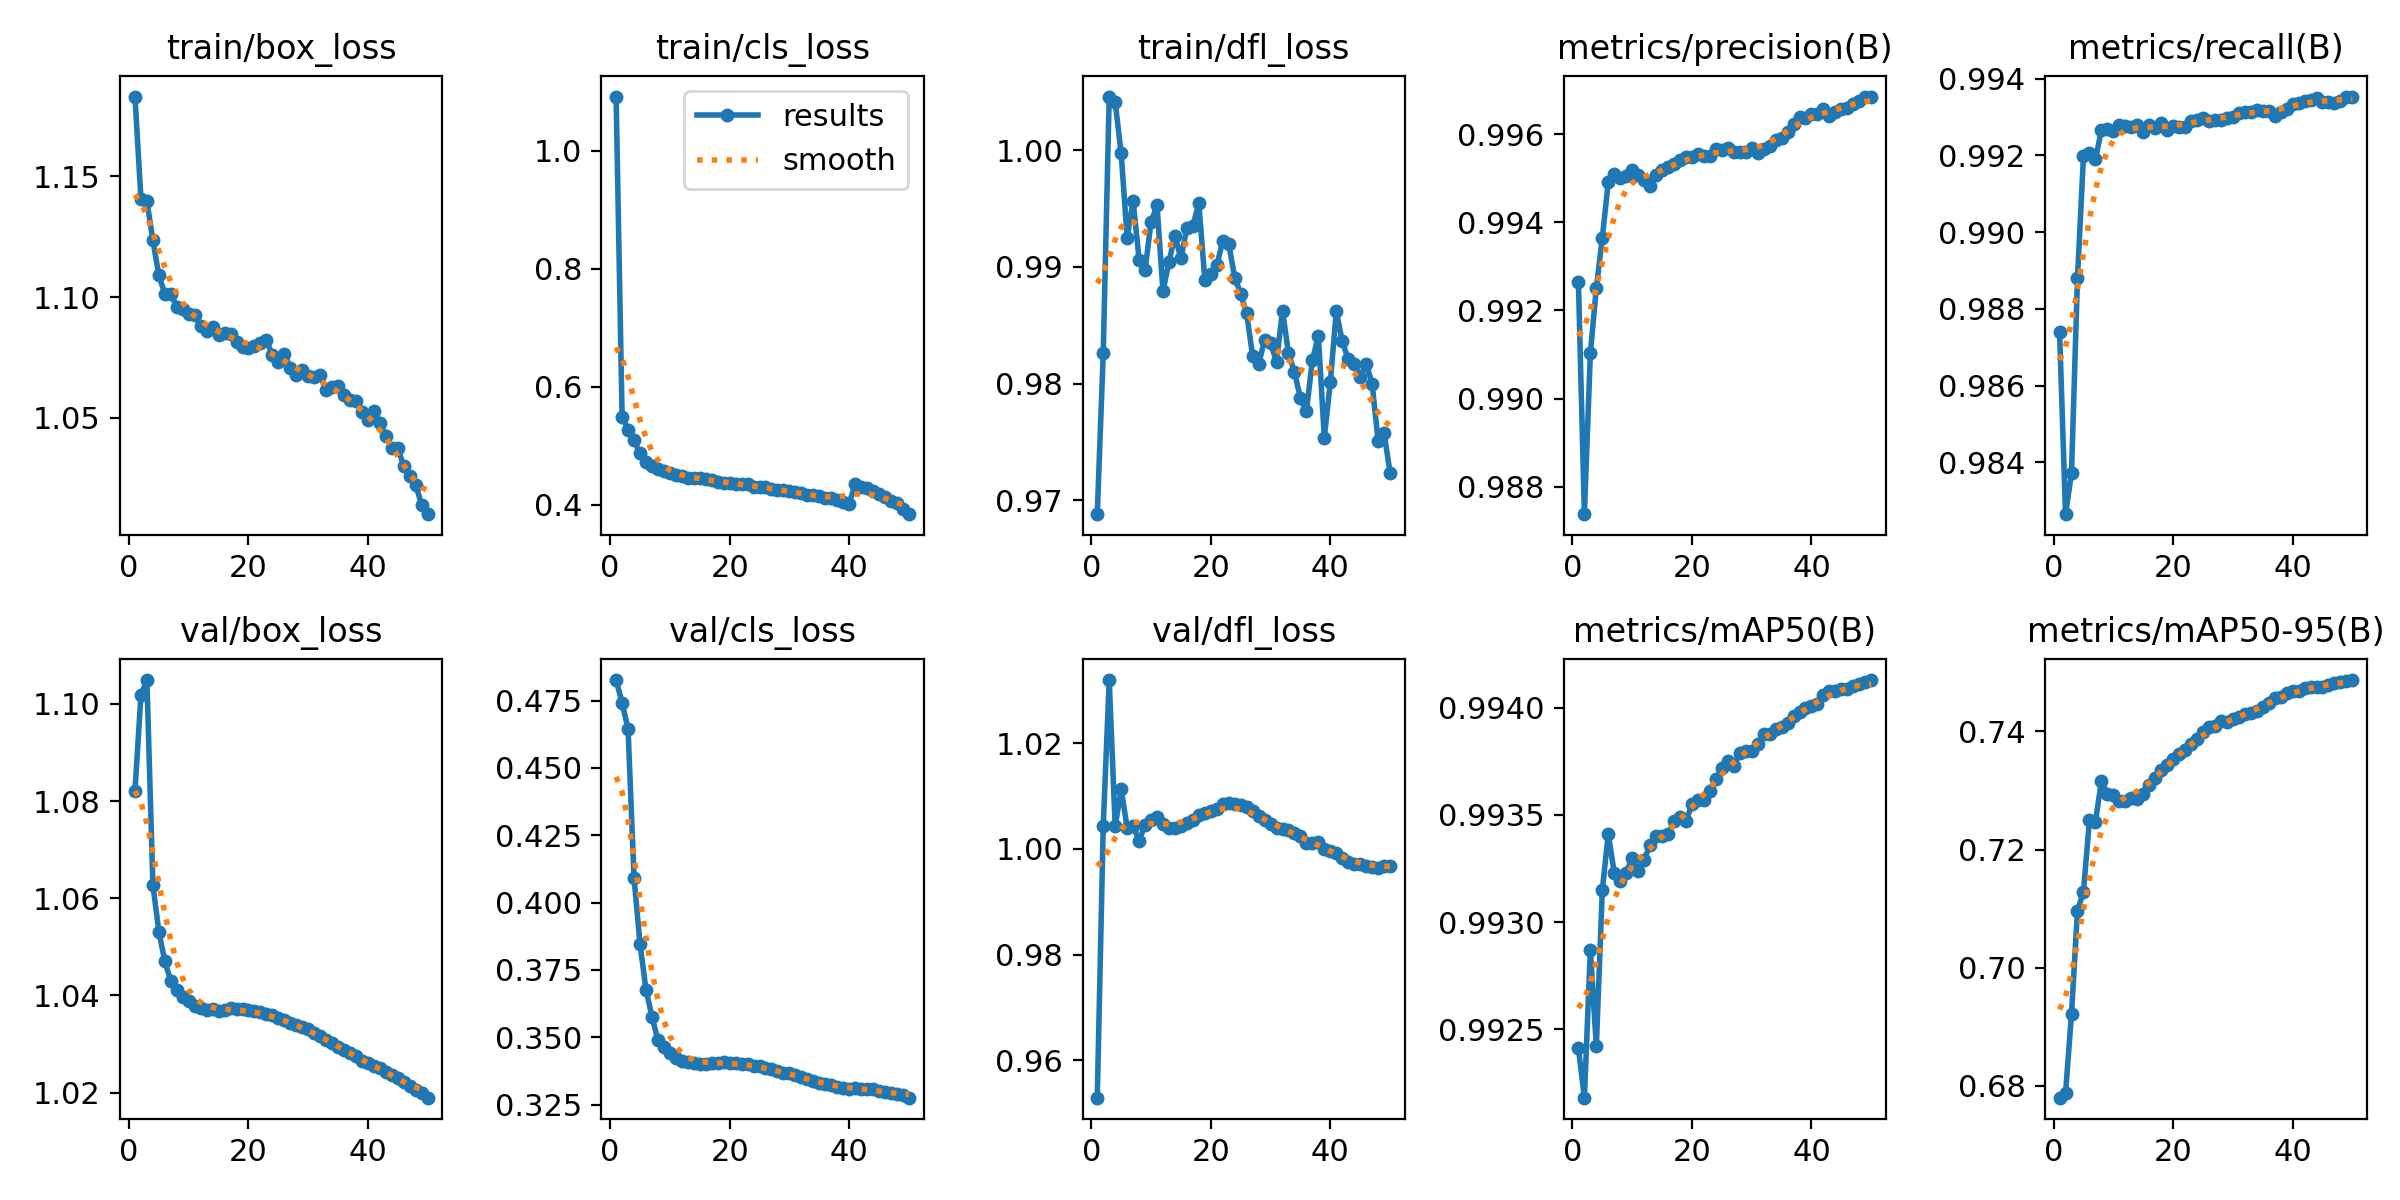

Values plotted in this chart, from the file beside it:
epoch, time, train/box_loss, train/cls_loss, train/dfl_loss, metrics/precision(B), metrics/recall(B), metrics/mAP50(B), metrics/mAP50-95(B), val/box_loss, val/cls_loss, val/dfl_loss, lr/pg0, lr/pg1, lr/pg2
1, 761.2, 1.183, 1.092, 0.9688, 0.9926, 0.9874, 0.9924, 0.678, 1.082, 0.4826, 0.9529, 0.003331, 0.003331, 0.003331
2, 1525, 1.141, 0.5494, 0.9826, 0.9874, 0.9827, 0.9922, 0.6787, 1.102, 0.4742, 1.004, 0.006532, 0.006532, 0.006532
3, 2282, 1.14, 0.5274, 1.005, 0.991, 0.9837, 0.9929, 0.6922, 1.105, 0.4644, 1.032, 0.009602, 0.009602, 0.009602
4, 3031, 1.123, 0.5092, 1.004, 0.9925, 0.9888, 0.9924, 0.7096, 1.063, 0.4092, 1.004, 0.009406, 0.009406, 0.009406
5, 3780, 1.109, 0.4867, 0.9997, 0.9937, 0.992, 0.9931, 0.7128, 1.053, 0.3846, 1.011, 0.009208, 0.009208, 0.009208
6, 4550, 1.101, 0.4728, 0.9925, 0.9949, 0.9921, 0.9934, 0.725, 1.047, 0.3677, 1.004, 0.00901, 0.00901, 0.00901
7, 5297, 1.101, 0.4648, 0.9957, 0.9951, 0.9919, 0.9932, 0.7247, 1.043, 0.3576, 1.004, 0.008812, 0.008812, 0.008812
8, 6046, 1.096, 0.4607, 0.9906, 0.995, 0.9927, 0.9932, 0.7316, 1.041, 0.349, 1.002, 0.008614, 0.008614, 0.008614
9, 6797, 1.095, 0.4572, 0.9897, 0.995, 0.9927, 0.9932, 0.7294, 1.04, 0.3464, 1.005, 0.008416, 0.008416, 0.008416
10, 7557, 1.093, 0.4532, 0.9939, 0.9952, 0.9926, 0.9933, 0.7293, 1.039, 0.3441, 1.005, 0.008218, 0.008218, 0.008218
11, 8314, 1.093, 0.4505, 0.9953, 0.9951, 0.9928, 0.9932, 0.7282, 1.038, 0.3423, 1.006, 0.00802, 0.00802, 0.00802
12, 9066, 1.088, 0.448, 0.9879, 0.995, 0.9928, 0.9933, 0.7282, 1.037, 0.3413, 1.005, 0.007822, 0.007822, 0.007822
13, 9824, 1.086, 0.4458, 0.9905, 0.9948, 0.9927, 0.9934, 0.7287, 1.037, 0.3409, 1.004, 0.007624, 0.007624, 0.007624
14, 10581, 1.088, 0.4443, 0.9927, 0.9951, 0.9928, 0.9934, 0.7286, 1.037, 0.3405, 1.004, 0.007426, 0.007426, 0.007426
15, 11340, 1.084, 0.4448, 0.9907, 0.9952, 0.9926, 0.9934, 0.7294, 1.037, 0.3402, 1.004, 0.007228, 0.007228, 0.007228
16, 12095, 1.085, 0.4435, 0.9933, 0.9952, 0.9928, 0.9934, 0.7309, 1.037, 0.3402, 1.005, 0.00703, 0.00703, 0.00703
17, 12855, 1.085, 0.4416, 0.9936, 0.9953, 0.9927, 0.9935, 0.7322, 1.037, 0.3404, 1.005, 0.006832, 0.006832, 0.006832
18, 13614, 1.082, 0.4385, 0.9954, 0.9954, 0.9928, 0.9935, 0.7336, 1.037, 0.3406, 1.006, 0.006634, 0.006634, 0.006634
19, 14373, 1.079, 0.4374, 0.9889, 0.9955, 0.9927, 0.9935, 0.7344, 1.037, 0.3409, 1.007, 0.006436, 0.006436, 0.006436
20, 15122, 1.079, 0.4372, 0.9894, 0.9955, 0.9928, 0.9936, 0.7353, 1.037, 0.3406, 1.007, 0.006238, 0.006238, 0.006238
21, 15862, 1.08, 0.4353, 0.9901, 0.9955, 0.9927, 0.9936, 0.7362, 1.037, 0.3403, 1.007, 0.00604, 0.00604, 0.00604
22, 16608, 1.081, 0.4354, 0.9922, 0.9955, 0.9927, 0.9936, 0.7369, 1.037, 0.3401, 1.009, 0.005842, 0.005842, 0.005842
23, 17350, 1.082, 0.4343, 0.992, 0.9955, 0.9929, 0.9936, 0.7378, 1.036, 0.34, 1.009, 0.005644, 0.005644, 0.005644
24, 18096, 1.076, 0.43, 0.9891, 0.9957, 0.9929, 0.9937, 0.7387, 1.036, 0.3394, 1.009, 0.005446, 0.005446, 0.005446
25, 18845, 1.073, 0.4297, 0.9877, 0.9956, 0.993, 0.9937, 0.74, 1.035, 0.3393, 1.008, 0.005248, 0.005248, 0.005248
26, 19591, 1.077, 0.4303, 0.986, 0.9957, 0.9929, 0.9938, 0.7408, 1.035, 0.3388, 1.008, 0.00505, 0.00505, 0.00505
27, 20334, 1.071, 0.4273, 0.9824, 0.9956, 0.9929, 0.9937, 0.741, 1.034, 0.3383, 1.007, 0.004852, 0.004852, 0.004852
28, 21084, 1.068, 0.424, 0.9817, 0.9956, 0.9929, 0.9938, 0.7418, 1.034, 0.3376, 1.006, 0.004654, 0.004654, 0.004654
29, 21835, 1.07, 0.4246, 0.9837, 0.9956, 0.993, 0.9938, 0.7416, 1.033, 0.3369, 1.005, 0.004456, 0.004456, 0.004456
30, 22588, 1.067, 0.423, 0.9835, 0.9957, 0.993, 0.9938, 0.7421, 1.033, 0.3366, 1.005, 0.004258, 0.004258, 0.004258
31, 23336, 1.067, 0.4211, 0.9819, 0.9956, 0.9931, 0.9938, 0.7424, 1.032, 0.336, 1.004, 0.00406, 0.00406, 0.00406
32, 24089, 1.068, 0.4204, 0.9863, 0.9957, 0.9931, 0.9939, 0.743, 1.032, 0.3352, 1.004, 0.003862, 0.003862, 0.003862
33, 24843, 1.061, 0.4155, 0.9826, 0.9957, 0.9931, 0.9939, 0.7431, 1.031, 0.3346, 1.004, 0.003664, 0.003664, 0.003664
34, 25599, 1.063, 0.4165, 0.981, 0.9959, 0.9932, 0.9939, 0.7434, 1.03, 0.3338, 1.003, 0.003466, 0.003466, 0.003466
35, 26347, 1.063, 0.4142, 0.9788, 0.9959, 0.9932, 0.9939, 0.7441, 1.029, 0.3331, 1.002, 0.003268, 0.003268, 0.003268
36, 27114, 1.06, 0.4104, 0.9776, 0.996, 0.9931, 0.9939, 0.7448, 1.029, 0.3325, 1.001, 0.00307, 0.00307, 0.00307
37, 27870, 1.057, 0.4107, 0.982, 0.9962, 0.993, 0.994, 0.7457, 1.028, 0.3321, 1.001, 0.002872, 0.002872, 0.002872
38, 28633, 1.057, 0.4072, 0.9841, 0.9964, 0.9931, 0.994, 0.7459, 1.028, 0.3315, 1.001, 0.002674, 0.002674, 0.002674
39, 29392, 1.052, 0.4052, 0.9754, 0.9964, 0.9932, 0.994, 0.7465, 1.027, 0.331, 1, 0.002476, 0.002476, 0.002476
40, 30149, 1.049, 0.4015, 0.9801, 0.9965, 0.9933, 0.994, 0.7468, 1.026, 0.3307, 0.9997, 0.002278, 0.002278, 0.002278
41, 30894, 1.053, 0.4347, 0.9862, 0.9965, 0.9934, 0.994, 0.7469, 1.025, 0.3311, 0.9992, 0.00208, 0.00208, 0.00208
42, 31634, 1.048, 0.4302, 0.9836, 0.9966, 0.9934, 0.9941, 0.7473, 1.025, 0.331, 0.9983, 0.001882, 0.001882, 0.001882
43, 32371, 1.043, 0.4278, 0.9821, 0.9964, 0.9935, 0.9941, 0.7476, 1.024, 0.331, 0.9976, 0.001684, 0.001684, 0.001684
44, 33109, 1.037, 0.4233, 0.9817, 0.9965, 0.9935, 0.9941, 0.7475, 1.024, 0.3308, 0.9971, 0.001486, 0.001486, 0.001486
45, 33849, 1.037, 0.4187, 0.9806, 0.9966, 0.9934, 0.9941, 0.7476, 1.023, 0.3302, 0.997, 0.001288, 0.001288, 0.001288
46, 34592, 1.03, 0.4129, 0.9817, 0.9966, 0.9934, 0.9941, 0.7479, 1.022, 0.3298, 0.9967, 0.00109, 0.00109, 0.00109
47, 35337, 1.026, 0.407, 0.98, 0.9967, 0.9933, 0.9941, 0.7482, 1.021, 0.3294, 0.9966, 0.000892, 0.000892, 0.000892
48, 36077, 1.022, 0.4021, 0.9751, 0.9968, 0.9934, 0.9941, 0.7483, 1.021, 0.3291, 0.9964, 0.000694, 0.000694, 0.000694
49, 36823, 1.014, 0.3919, 0.9757, 0.9968, 0.9935, 0.9941, 0.7486, 1.02, 0.3286, 0.9967, 0.000496, 0.000496, 0.000496
50, 37567, 1.01, 0.3838, 0.9724, 0.9969, 0.9935, 0.9941, 0.7487, 1.019, 0.3276, 0.9968, 0.000298, 0.000298, 0.000298
